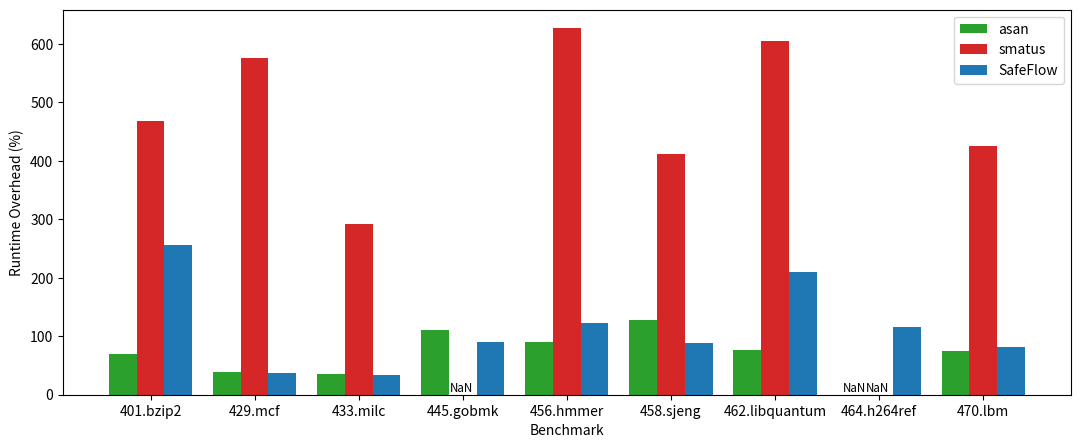
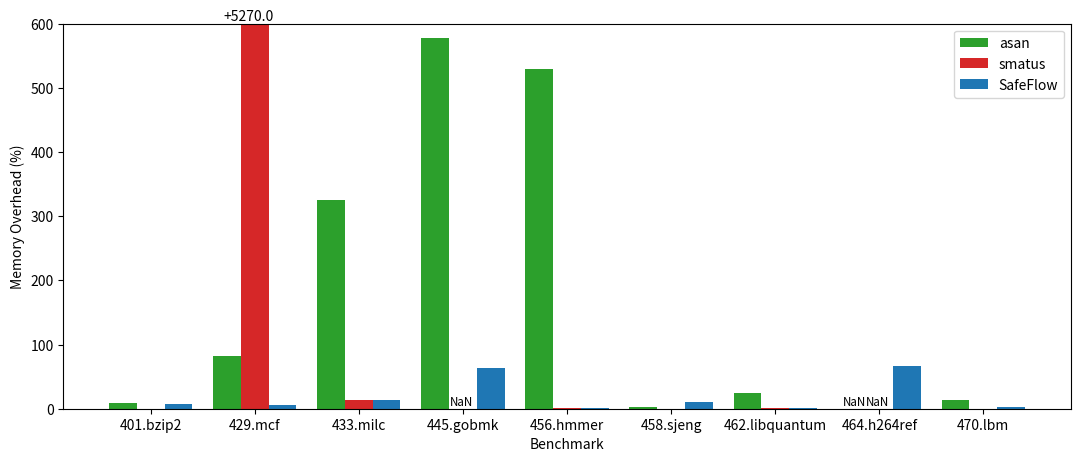
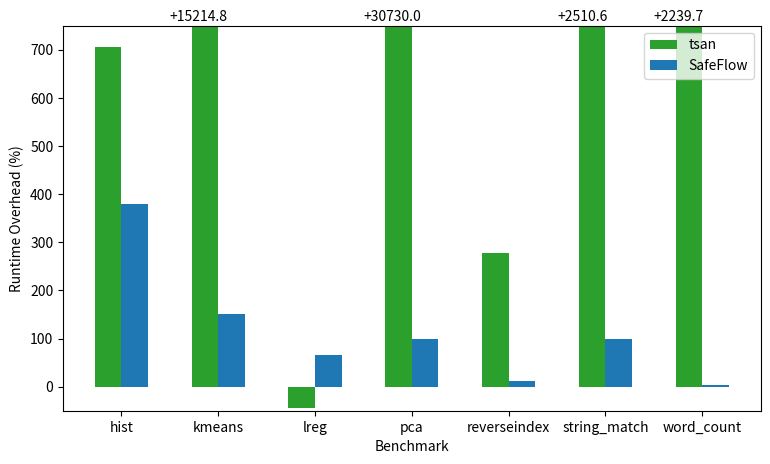
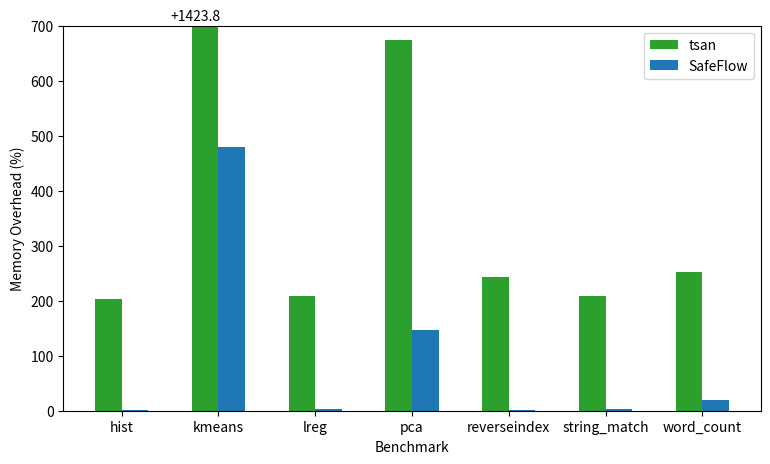

Reproduce these figures in Python, in order.
#! /usr/bin/env python
import numpy as np
import matplotlib.pyplot as plt

def plot_bar(data, colors, labels, margin=0.2):
  total_width = 1 - margin
  for i, h in enumerate(data):
    pos = x - total_width * ( 1 - (2*i + 1) / len(data) ) / 2
    plt.bar(pos, h, color=colors[i], label=labels[i], width = total_width/len(data))

## Spec2006
x = np.array(range(1, 10))
x_labels = [
  '401.bzip2',
  '429.mcf',
  '433.milc',
  '445.gobmk',
  '456.hmmer',
  '458.sjeng',
  '462.libquantum',
  '464.h264ref',
  '470.lbm',
]
bar_labels = [
  'asan',
  'smatus',
  'SafeFlow'
]
bar_colors = [ 'tab:green', 'tab:red', 'tab:blue' ]
asan_time_overheads = [
  70.1,
  39.2,
  35.5,
  111.3,
  90.6,
  127.4,
  76.0,
  0,
  75.1
]
smatus_time_overheads = [
  468.8,
  576.6,
  292.2,
  0,
  627.1,
  411.8,
  604.6,
  0,
  425.3
]
safeflow_time_overheads = [
  255.7,
  36.5,
  33.7,
  89.5,
  123.3,
  88.7,
  210.6,
  116.6,
  81.7
]
run_overheads = [
  asan_time_overheads,
  smatus_time_overheads,
  safeflow_time_overheads
]

fig = plt.figure(figsize=(13, 5))
plt.xlabel('Benchmark')
plt.ylabel('Runtime Overhead (%)')

plot_bar(run_overheads, bar_colors, bar_labels)

plt.text(3.875, 5, 'NaN', fontsize='small')
plt.text(7.875, 5, 'NaN', fontsize='small')
plt.text(7.65, 5, 'NaN', fontsize='small')

plt.xticks(x, x_labels)
plt.legend()
plt.savefig('spec2006_runtime_overhead.png')
plt.clf()


asan_mem_overheads = [
  9.0,
  82.9,
  325.5,
  577.2,
  528.8,
  2.5,
  23.8,
  0,
  13.3
]
smatus_mem_overheads = [
  0.2,
  5270.0,
  13.9,
  0,
  0.7,
  0.3,
  0.8,
  0,
  0.1
]
safeflow_mem_overheads = [
  8.1,
  5.5,
  14.2,
  64.0,
  1.0,
  11.2,
  0.9,
  66.0,
  3.4
]
mem_overheads = [
  asan_mem_overheads,
  smatus_mem_overheads,
  safeflow_mem_overheads
]

fig = plt.figure(figsize=(13, 5))
plt.xlabel('Benchmark')
plt.ylabel('Memory Overhead (%)')

plot_bar(mem_overheads, bar_colors, bar_labels)

plt.text(3.875, 5, 'NaN', fontsize='small')
plt.text(7.875, 5, 'NaN', fontsize='small')
plt.text(7.65, 5, 'NaN', fontsize='small')
plt.text(1.7, 605, '+5270.0')

plt.ylim(0, 600)
plt.xticks(x, x_labels)
plt.legend()
plt.savefig('spec2006_memory_overheads.png')
plt.clf()


## Phoenix sample_apps
x = np.array(range(1, 8))
x_labels = [
  'hist',
  'kmeans',
  'lreg',
  'pca',
  'reverseindex',
  'string_match',
  'word_count'
]
bar_labels = [
  'tsan',
  'SafeFlow'
]
bar_colors = [ 'tab:green', 'tab:blue' ]
tsan_time_overheads = [
  706.0,
  15214.8,
  -44.3,
  30730.0,
  278.6,
  2510.6,
  2239.7
]
safeflow_time_overheads = [
  379.7,
  150.2,
  65.8,
  100.0,
  10.9,
  99.9,
  4.4
]
time_overheads = [
  tsan_time_overheads,
  safeflow_time_overheads
]

fig = plt.figure(figsize=(9, 5))
plt.xlabel('Benchmark')
plt.ylabel('Runtime Overhead (%)')

plot_bar(time_overheads, bar_colors, bar_labels, 0.45)

plt.text(1.5, 760, '+15214.8')
plt.text(3.5, 760, '+30730.0')
plt.text(5.5, 760, '+2510.6')
plt.text(6.5, 760, '+2239.7')

plt.ylim(-50, 750)
plt.xticks(x, x_labels)
plt.legend()
plt.savefig('phoenix_runtime_overheads.png')
plt.clf()

tsan_mem_overheads = [
  203.2,
  1423.8,
  208.3,
  674.3,
  243.9,
  208.2,
  251.6
]
safeflow_mem_overheads = [
  1.1,
  478.8,
  2.8,
  146.5,
  2.1,
  2.7,
  20.1
]
mem_overheads = [
  tsan_mem_overheads,
  safeflow_mem_overheads
]

fig = plt.figure(figsize=(9, 5))
plt.xlabel('Benchmark')
plt.ylabel('Memory Overhead (%)')

plot_bar(mem_overheads, bar_colors, bar_labels, 0.45)

plt.text(1.5, 710, '+1423.8')

plt.ylim(0, 700)
plt.xticks(x, x_labels)
plt.legend()
plt.savefig('phoenix_memory_overheads.png')
plt.clf()
